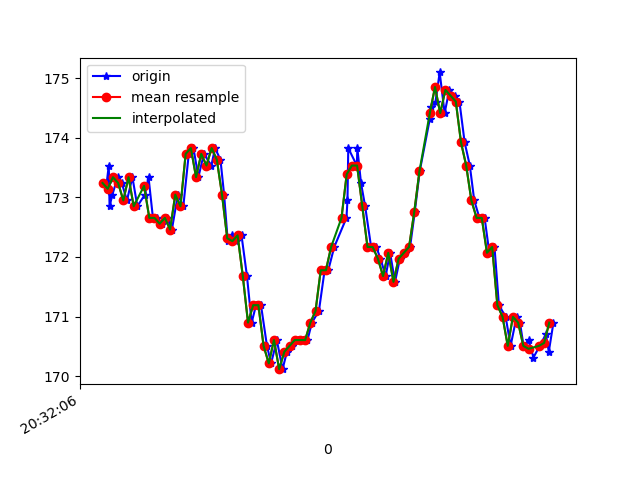

The table this chart was drawn from, first rows:
1618777926876, 1473610755084612, 173.24219, -280.07812, -79.19922
1618777926884, 1473610775961184, 173.5, -278.7, -81.45
1618777926887, 1473610793449891, 172.9, -278.6, -80.76
1618777926898, 1473610812556227, 173, -278.4, -80.18
1618777926918, 1473610831632042, 173.3, -279.1, -80.86
1618777926934, 1473610850677336, 173.2, -279.1, -80.57
1618777926954, 1473610869783672, 172.9, -279.1, -80.57
1618777926975, 1473610889042615, 173.3, -278.3, -80.86
1618777926994, 1473610907782695, 172.9, -277.6, -79.88
1618777927023, 1473610927346851, 173, -278.5, -80.86
1618777927037, 1473610946514230, 173.3, -278.5, -80.08
1618777927054, 1473610965467959, 172.7, -278.3, -79.79
1618777927070, 1473610984513253, 172.7, -278.3, -80.27
1618777927089, 1473611003466983, 172.6, -278.1, -80.57
1618777927108, 1473611022481755, 172.7, -276.8, -81.15
1618777927127, 1473611041496527, 172.5, -276.4, -80.57
1618777927150, 1473611060633385, 173, -276.4, -80.57
1618777927171, 1473611079922849, 172.9, -275.5, -81.84
1618777927192, 1473611098937621, 173.7, -275.0, -81.93
1618777927210, 1473611118318649, 173.8, -273.8, -81.84
1618777927229, 1473611137424985, 173.3, -271.6, -81.93
1618777927250, 1473611156653407, 173.7, -269.2, -81.93
1618777927279, 1473611175973392, 173.5, -266.7, -81.64
1618777927293, 1473611194988165, 173.8, -262.8, -80.86
1618777927314, 1473611214308150, 173.6, -258.4, -79.79
1618777927328, 1473611233750220, 173, -252.9, -78.12
1618777927342, 1473611252887078, 172.3, -248.1, -76.37
1618777927358, 1473611271962893, 172.4, -244.6, -74.71
1618777927374, 1473611290977665, 172.3, -238.9, -71.78
1618777927395, 1473611310022959, 172.4, -234.9, -68.07
1618777927416, 1473611329037731, 171.7, -231.2, -65.23
1618777927434, 1473611348083025, 170.9, -228.2, -60.74
1618777927451, 1473611367189361, 171.2, -225.4, -57.81
1618777927470, 1473611386143091, 171.2, -223.7, -54.69
1618777927493, 1473611405279948, 170.5, -222.2, -51.95
1618777927509, 1473611424386284, 170.2, -221.4, -49.51
1618777927531, 1473611443675748, 170.6, -220.5, -48.54
1618777927553, 1473611463636681, 170.1, -220.2, -47.36
1618777927570, 1473611481949464, 170.4, -220.1, -46.68
1618777927589, 1473611501238928, 170.5, -220.3, -46.68
1618777927614, 1473611520375785, 170.6, -220.1, -45.61
1618777927630, 1473611539360036, 170.6, -219.5, -46.09
1618777927649, 1473611558557936, 170.6, -219.1, -44.73
1618777927666, 1473611577969485, 170.9, -218.7, -43.55
1618777927693, 1473611597167386, 171.1, -219.3, -43.36
1618777927715, 1473611616334764, 171.8, -218.9, -42.29
1618777927729, 1473611635405347, 171.8, -218.4, -42.87
1618777927752, 1473611654572726, 172.2, -218.7, -41.89
1618777927799, 1473611673801147, 172.7, -218.6, -40.72
1618777927803, 1473611692999048, 172.9, -217.9, -40.23
1618777927806, 1473611712227469, 173.8, -218.1, -40.04
1618777927839, 1473611731242241, 173.5, -218.6, -37.7
1618777927841, 1473611750318056, 173.8, -218.1, -38.09
1618777927855, 1473611769302307, 173.2, -217.7, -37.01
1618777927871, 1473611788317080, 172.9, -217.6, -36.91
1618777927894, 1473611807331852, 172.2, -217.8, -38.77
1618777927914, 1473611826499231, 172.2, -218.1, -40.23
1618777927930, 1473611845697131, 172, -218.2, -42.29
1618777927950, 1473611864833988, 171.7, -219, -42.48
1618777927967, 1473611883818239, 172.1, -219.5, -45.61
1618777927986, 1473611902649884, 171.6, -219.9, -46.09
... 32 more rows
